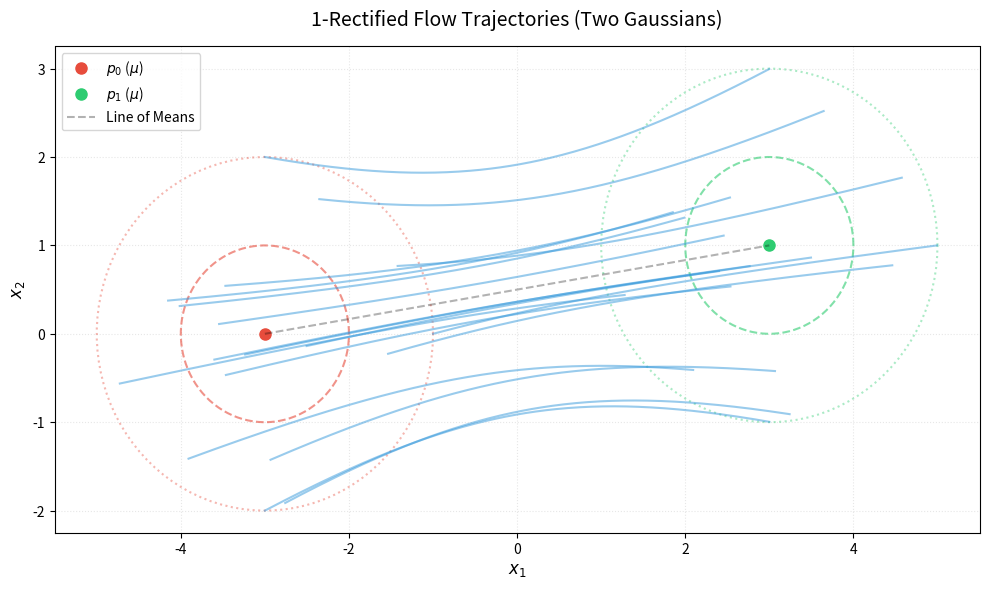

Reproduce this figure in Python. (Note: this script raises an exception after producing the figure.)

import numpy as np
import matplotlib.pyplot as plt

# Set random seed for reproducibility
np.random.seed(42)

# Parameters
sigma = 1.0
mu0 = np.array([-3, 0])
mu1 = np.array([3, 1])

# Vector Field definition
def vector_field(x, t):
    # Avoid division by zero at t=0.5 if trajectory hits singularity (unlikely for these params)
    sigma2_t = (1 - 2*t + 2*t**2) * (sigma**2)
    
    mu_t = (1-t)*mu0 + t*mu1
    
    factor = (2*t - 1) / (1 - 2*t + 2*t**2)
    
    v = (mu1 - mu0) + factor * (x - mu_t)
    return v

# Simple Euler integration
def solve_ode(x0, steps=100):
    dt = 1.0 / steps
    trajectory = [x0]
    t = 0.001
    x_curr = x0
    
    for _ in range(steps):
        if t >= 0.999: break
        v = vector_field(x_curr, t)
        x_curr = x_curr + v * dt
        trajectory.append(x_curr)
        t += dt
        
    return np.array(trajectory)

# Plotting
plt.figure(figsize=(10, 6), dpi=150)

initial_points = []
# Create a grid of starting points around mu0
for i in range(15):
    initial_points.append(mu0 + np.random.normal(0, sigma, 2))

# Add some specific structural points to see curvature clearly
initial_points.append(mu0 + np.array([0, 2]))
initial_points.append(mu0 + np.array([0, -2]))
initial_points.append(mu0 + np.array([2, 0])) # Between means

# Solve ODE for each point
# Plot 1-sigma and 2-sigma covariance circles
theta = np.linspace(0, 2*np.pi, 100)
for mu, color, label_prefix in [(mu0, '#e74c3c', '$p_0$'), (mu1, '#2ecc71', '$p_1$')]:
    # 1-sigma
    x_circle = mu[0] + sigma * np.cos(theta)
    y_circle = mu[1] + sigma * np.sin(theta)
    plt.plot(x_circle, y_circle, color=color, linestyle='--', alpha=0.6)
    
    # 2-sigma
    x_circle2 = mu[0] + 2 * sigma * np.cos(theta)
    y_circle2 = mu[1] + 2 * sigma * np.sin(theta)
    plt.plot(x_circle2, y_circle2, color=color, linestyle=':', alpha=0.4)
    
    # Mean marker
    plt.plot(mu[0], mu[1], 'o', color=color, markersize=8, label=f'{label_prefix} ($\mu$)')

# Solve ODE for each point
for x0 in initial_points:
    sol = solve_ode(x0, steps=300)
    plt.plot(sol[:, 0], sol[:, 1], color='#3498db', alpha=0.5, linewidth=1.5)
# Draw the straight line connecting means for reference
plt.plot([mu0[0], mu1[0]], [mu0[1], mu1[1]], 'k--', alpha=0.3, label='Line of Means')

# Styling
plt.title('1-Rectified Flow Trajectories (Two Gaussians)', fontsize=14, pad=15)
plt.xlabel('$x_1$', fontsize=12)
plt.ylabel('$x_2$', fontsize=12)
plt.grid(True, linestyle=':', alpha=0.3)
plt.legend(frameon=True, fontsize=10, loc='upper left')
plt.tight_layout()

# Save
output_path = '/Users/saurabh/Personal/Website/saurabhme.github.io/public/images/blog/rectified-flow/gaussian-trajectories.png'
plt.savefig(output_path)
print(f"Plot saved successfully to {output_path}")
